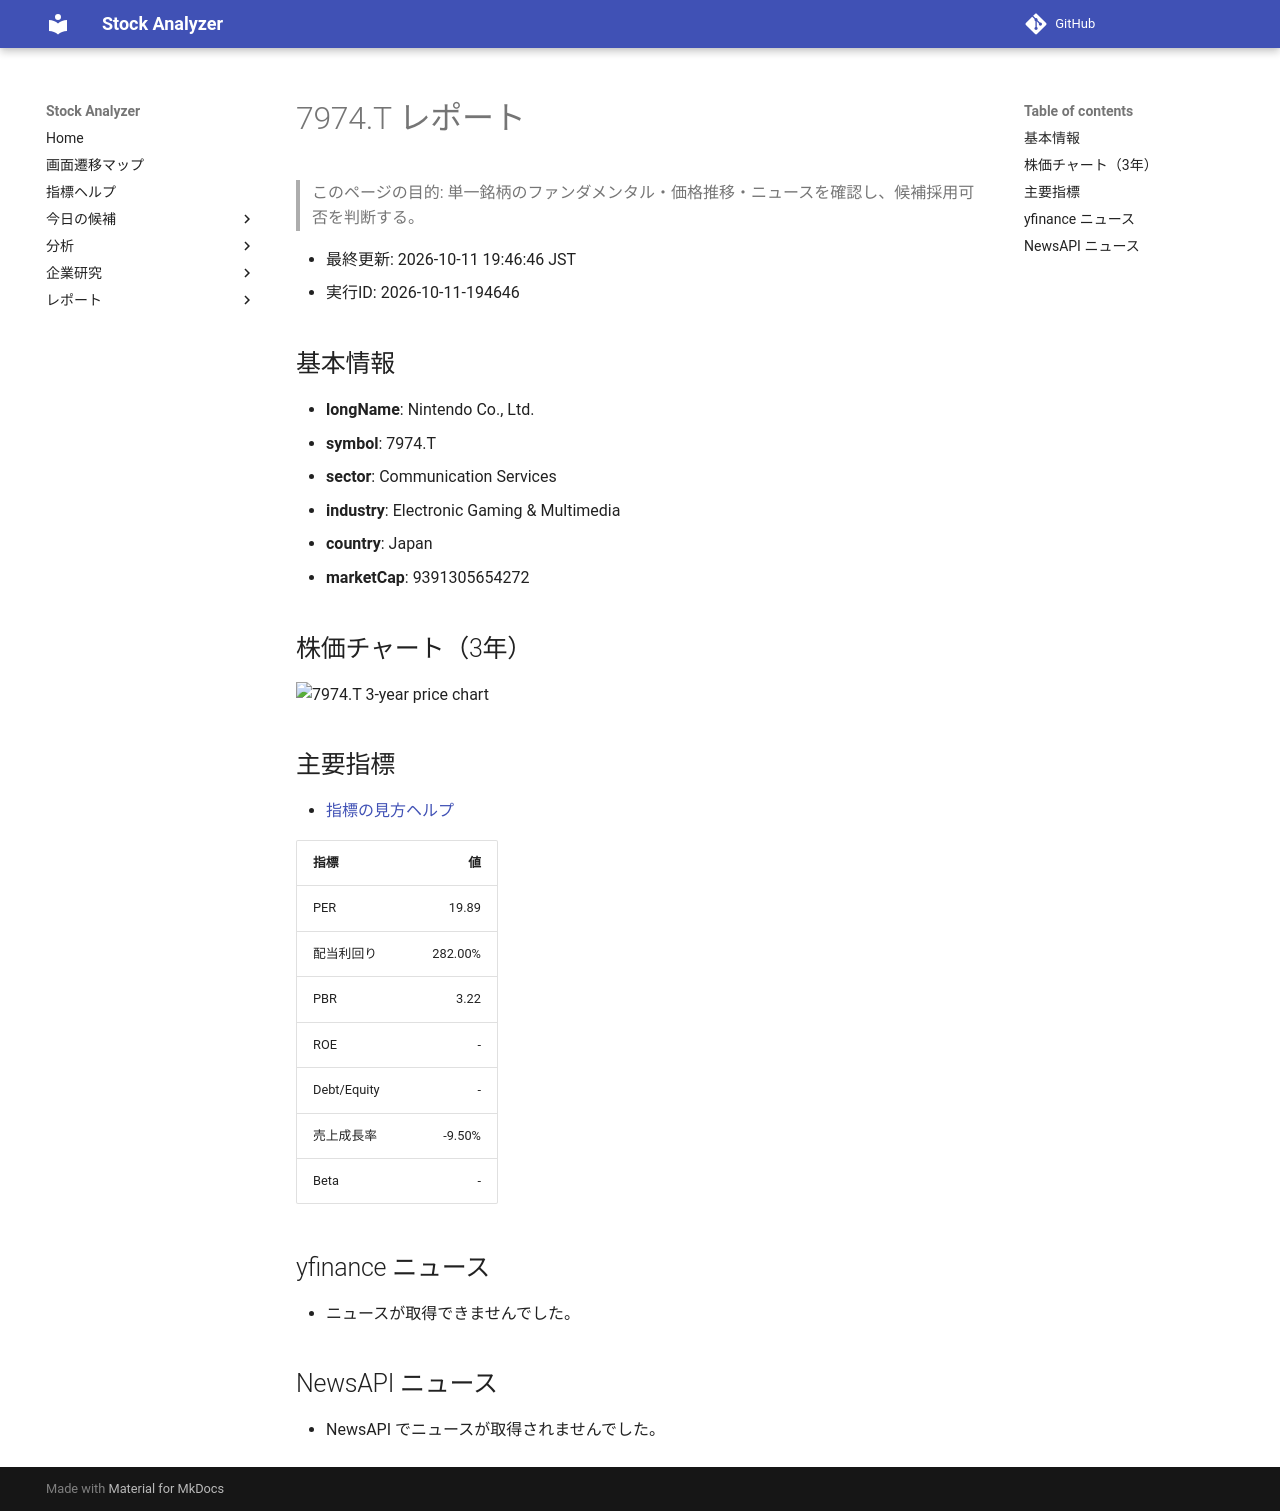

repository: Yumi-note/Making-APP · page: reports/2026-10-11/194646/7974_T/index.html · generator: mkdocs

# 7974.T レポート

> このページの目的: 単一銘柄のファンダメンタル・価格推移・ニュースを確認し、候補採用可否を判断する。

- 最終更新: 2026-10-11 19:46:46 JST
- 実行ID: 2026-10-11-194646

## 基本情報

- **longName**: Nintendo Co., Ltd.
- **symbol**: 7974.T
- **sector**: Communication Services
- **industry**: Electronic Gaming & Multimedia
- **country**: Japan
- **marketCap**: 9391305654272

## 株価チャート（3年）

![7974.T 3-year price chart](7974_T_3y.png)

## 主要指標

- [指標の見方ヘルプ](../../../../indicators.md)

| 指標 | 値 |
|---|---:|
| PER | 19.89 |
| 配当利回り | 282.00% |
| PBR | 3.22 |
| ROE | - |
| Debt/Equity | - |
| 売上成長率 | -9.50% |
| Beta | - |

## yfinance ニュース

- ニュースが取得できませんでした。

## NewsAPI ニュース

- NewsAPI でニュースが取得されませんでした。
